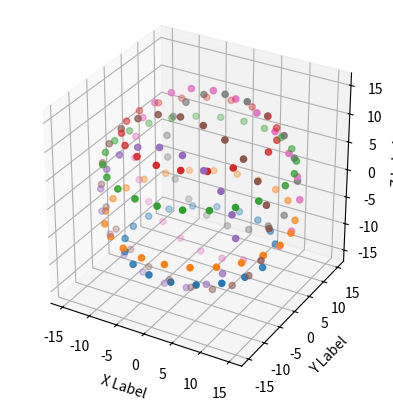

This chart was generated by the following Python code:
#!/usr/bin/env python


#https://stackoverflow.com/questions/33510979/generator-of-evenly-spaced-points-in-a-circle-in-python


import numpy as np
import matplotlib.pyplot as plt



# .........................................
# 30 leds per meter, convert to inches per led.
# .........................................

spacing = 1/30*39.3701
spacing = 4

# .........................................
#
# .........................................
def calcRings(nPixels , radias , offset, fixed, xy):
  rings = []

  for nPixels , radias , offset, fixed, xy in zip(nPixels , radias , offset, fixed, xy):  
    ring = np.zeros([nPixels,3])
    deltaRadians = spacing / radias
    print(deltaRadians)
    for pixel in range(nPixels):
      angle = offset + pixel*deltaRadians
      print(angle)
      if xy:
        x = radias * np.cos(angle)
        y = radias * np.sin(angle)
        z = fixed
      else:
        x = radias * np.cos(angle)
        y=fixed
        z = radias * np.sin(angle)
      ring[pixel,:] = [x,y,z]
    rings.append(ring)
  return rings





# .........................................
#actual values
# .........................................


radias = [12, 15, 15, 12, 12, 15, 15, 12] # radias of each ring in inches
#nPixels = [8,8,8,8,8,8,8]
nPixels = (np.floor(np.array(radias)*2*np.pi/spacing)).astype(int)
offset_angle = np.array([30, 50, 0 ,0, 0, 0, 0, 0])

offset = offset_angle * np.pi / 180
fixed = [-10, -5, 5, 10, -10, -5, 5 ,10]
xy = [1,1,1,1,0,0,0,0]

rings = calcRings(nPixels , radias , offset, fixed, xy);


# .........................................
# print it
# .........................................
print(rings)




# .........................................
#plot it
# .........................................
fig = plt.figure()
ax = fig.add_subplot(projection="3d")
ax.set_xlabel('X Label')
ax.set_ylabel('Y Label')
ax.set_zlabel('Z Label')

for cnt,ring in enumerate(rings):
    ax.scatter(ring[:, 0], ring[:, 1], ring[:, 2])
    print(cnt)
ax.set_aspect('equal')


plt.show()




